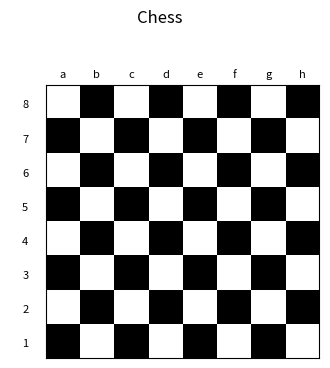

Write Python code to recreate this figure.
import numpy as np
import matplotlib.pyplot as plt


def draw_board():
    # 0 is white
    board = []
    for value in range(1, 9):

        if value % 2 == 0:
            row = [0, 1] * 4
        else:
            row = [1, 0] * 4
        board.append(row)

    fig = plt.figure(figsize=(4, 4), dpi=150)
    gs = plt.GridSpec(
        nrows=2,
        ncols=2,
        figure=fig,
        width_ratios=[0.1, 0.9],
        height_ratios=[0.1, 0.9],
        wspace=0.03,
        hspace=0.03
    )
    ax_cols = fig.add_subplot(gs[0, 1])
    ax_rows = fig.add_subplot(gs[1, 0])
    ax_board = fig.add_subplot(gs[1, 1])

    # Setting up main board
    ax_board.matshow(board, cmap='Greys')
    ax_board.set_xticks([])
    ax_board.set_yticks([])

    # Making sure the first and last squares are fully visible
    ax_board.set_ylim(bottom=-0.5, top=7.5)

    # Remove labels
    ax_board.tick_params(
        axis='both',
        which='both',
        bottom=False,
        top=False,
        left=False,
        right=False
    )

    # Fixing columns
    X = np.arange(1.5, 9.5)
    Y = np.zeros(8)

    ax_cols.set_xticks([])
    ax_cols.set_yticks([])
    ax_cols.tick_params(
        axis='both',
        which='both',
        bottom=False,
        top=False,
        left=False,
        right=False
    )

    i = 0
    labels = 'abcdefgh'
    for x, y in zip(X, Y):
        ax_cols.text(x, y, labels[i], ha='center', va='bottom', fontsize=8)
        i += 1
    ax_cols.set_xlim(1, 9)
    ax_cols.set_ylim(bottom=0, top=2)
    ax_cols.spines['right'].set_color('none')
    ax_cols.spines['left'].set_color('none')
    ax_cols.spines['top'].set_color('none')
    ax_cols.spines['bottom'].set_color('none')

    # Fixing rows
    Y = np.arange(1.5, 9)
    X = np.zeros(8)

    ax_rows.set_xticks([])
    ax_rows.set_yticks([])
    ax_rows.tick_params(
        axis='both',
        which='both',
        bottom=False,
        top=False,
        left=False,
        right=False
    )

    i = 0
    labels = '123456789'
    for x, y in zip(X, Y):
        ax_rows.text(x, y, labels[i], ha='center', va='center', fontsize=8)
        i += 1
    ax_rows.set_xlim(-1, 1)
    ax_rows.set_ylim(bottom=1.1, top=9.1)
    ax_rows.spines['right'].set_color('none')
    ax_rows.spines['left'].set_color('none')
    ax_rows.spines['top'].set_color('none')
    ax_rows.spines['bottom'].set_color('none')

    plt.tight_layout()
    fig.suptitle('Chess')

    plt.show()


draw_board()
